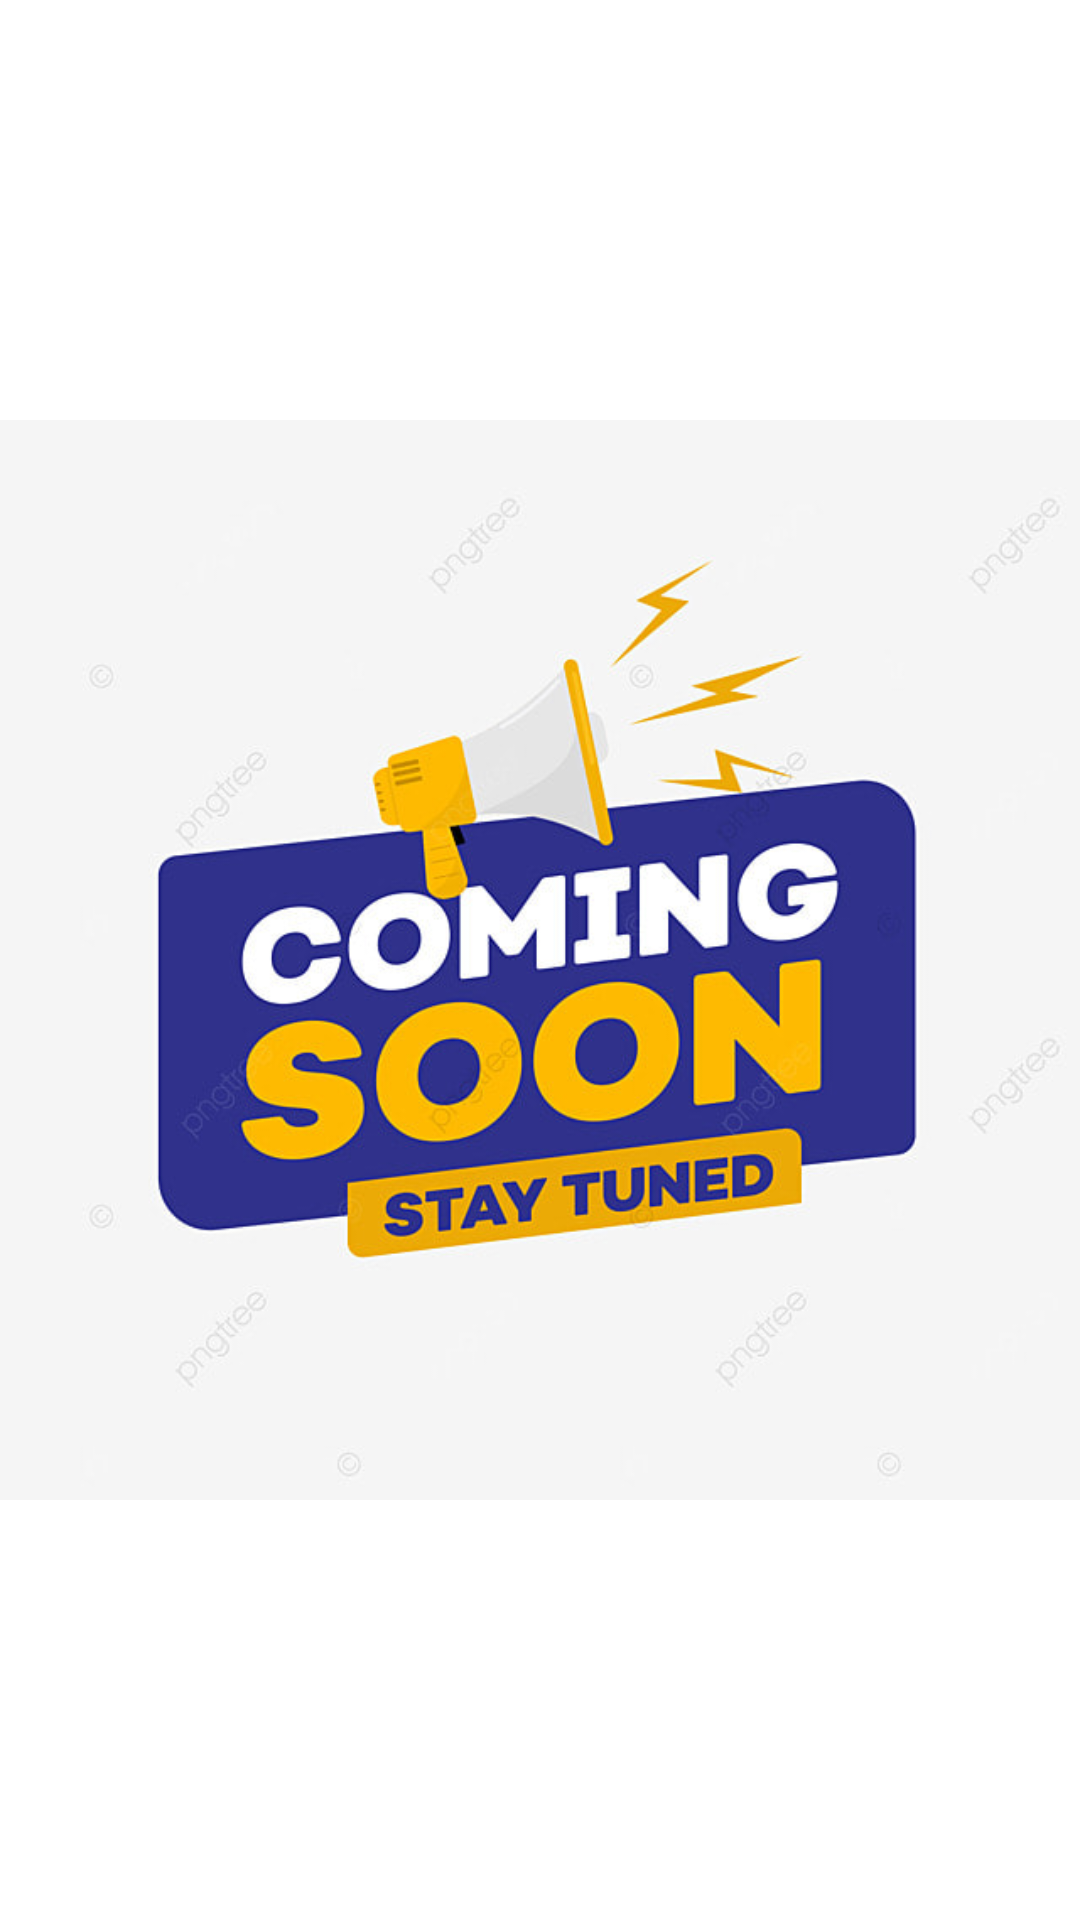

This screen was rendered from an Android layout file. Write that file and the resources it references.
<!-- AndroidManifest.xml: application theme Theme.MyApplication -->
<!-- res/layout/activity_articles.xml -->
<?xml version="1.0" encoding="utf-8"?>
<androidx.constraintlayout.widget.ConstraintLayout xmlns:android="http://schemas.android.com/apk/res/android"
    xmlns:app="http://schemas.android.com/apk/res-auto"
    xmlns:tools="http://schemas.android.com/tools"
    android:layout_width="match_parent"
    android:layout_height="match_parent"
    tools:context=".Articles">

    <ImageView
        android:id="@+id/imageView4"
        android:layout_width="wrap_content"
        android:layout_height="wrap_content"
        app:layout_constraintBottom_toBottomOf="parent"
        app:layout_constraintTop_toTopOf="parent"
        app:srcCompat="@drawable/pngtree_coming_soon_stay_tuned_with_megaphone_png_image_3995880"
        tools:layout_editor_absoluteX="0dp"
        tools:ignore="MissingConstraints"
        android:contentDescription="@string/todo" />
</androidx.constraintlayout.widget.ConstraintLayout>
<!-- resources referenced by this layout -->
<resources>
  <!-- drawable pngtree_coming_soon_stay_tuned_with_megaphone_png_image_3995880: png bitmap (drawable, 170088 bytes) -->
  <string name="todo">TODO</string>
  <style name="Theme.MyApplication" parent="Theme.MaterialComponents.DayNight.NoActionBar">
          
          <item name="colorPrimary">@color/purple_500</item>
          <item name="colorPrimaryVariant">@color/purple_700</item>
          <item name="colorOnPrimary">@color/white</item>
          
          <item name="colorSecondary">@color/teal_200</item>
          <item name="colorSecondaryVariant">@color/teal_700</item>
          <item name="colorOnSecondary">@color/black</item>
          
           <item name="android:statusBarColor">?attr/colorPrimaryVariant</item>
          
      </style>
  <!-- not gathered from this repository: default colours our renderer supplied (Android Studio template values) -->
  <color name="purple_500">#FF6200EE</color>
  <color name="purple_700">#FF3700B3</color>
  <color name="teal_200">#FF03DAC5</color>
  <color name="teal_700">#FF018786</color>
  <color name="black">#FF000000</color>
  <color name="white">#FFFFFFFF</color>
</resources>
